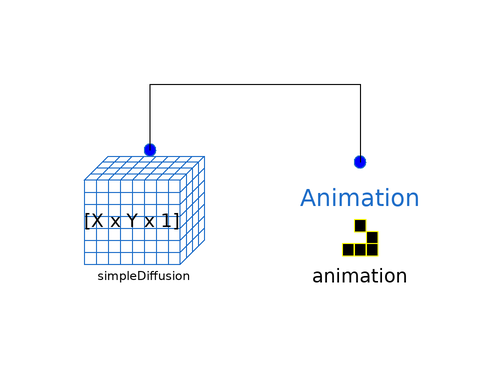

The Modelica model whose source follows is shown above as a component diagram (icons at their Placement, wires along their Line points).

model LBM_SimpleWave_Animation "Simple wave model with animation"
  extends Modelica.Icons.Example;
  import CellularAutomataLib.Components.Basic.*;
  parameter Integer X = 100;
  parameter Integer Y = 100;
  LBM_SimpleWave simpleDiffusion(
    X=X,
    Y=Y,
    hex=0,
    wrapped_borders=11)
    annotation (Placement(transformation(extent={{-40,-18},{-20,2}})));
  Animation animation(
    WindowX=X,
    WindowY=Y,
    displayDelay=100000,
    name="SimpleWave",
    save_video=true,                                      redeclare function
      SetDisplayFunction =                                                                          LBMDisplay)
    annotation (Placement(transformation(extent={{-4,-20},{16,0}})));
equation
  connect(simpleDiffusion.Space, animation.Space)
    annotation (Line(points={{-29,3},{-29,14},{6,14},{6,1}},  color={0,0,0}));
  annotation (Icon(coordinateSystem(preserveAspectRatio=false)), Diagram(
        coordinateSystem(preserveAspectRatio=false)),
    experiment(StopTime=200, __Dymola_Algorithm="Dassl"),
    Documentation(info="<html>
<p>Model that includes the LBM_SimpleWave model and an Animation model to generate the graphical animation. The wave starts in the center of the cellular space and propagates. Wrapped boundary conditions are used. A display delay is also used in the animation to better observe the evolution of the wave.</p>
</html>"));
end LBM_SimpleWave_Animation;